Photos from the image-classification dataset "Dataset" in the GitHub repository MITLLRacecar/Student. Its 4 classes are: asphalt, dirt, grassy, rocky.

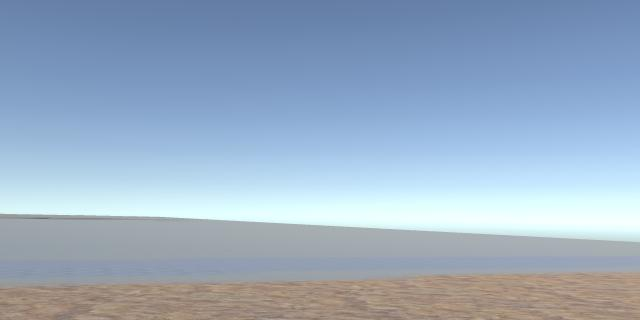
Label: rocky

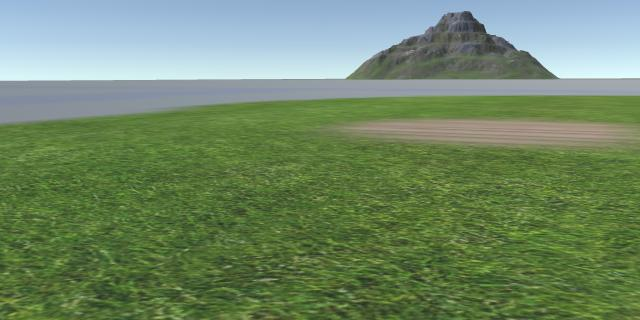
Label: grassy

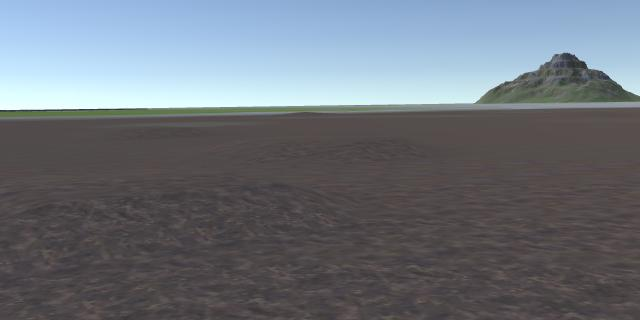
Label: dirt

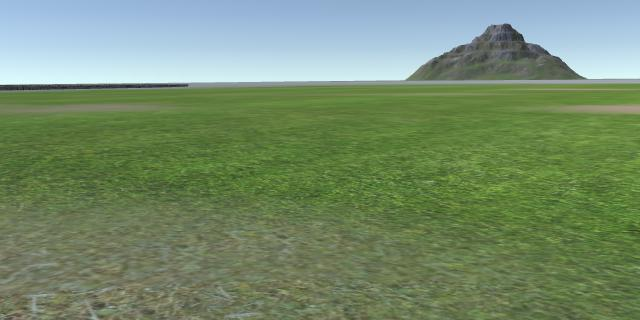
Label: grassy

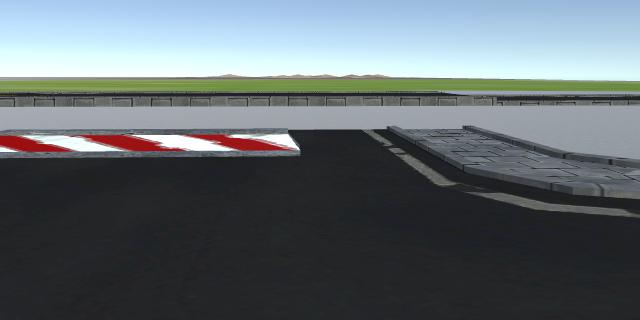
Label: asphalt

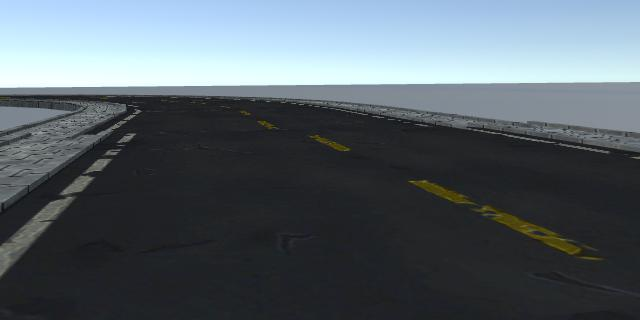
Label: asphalt
